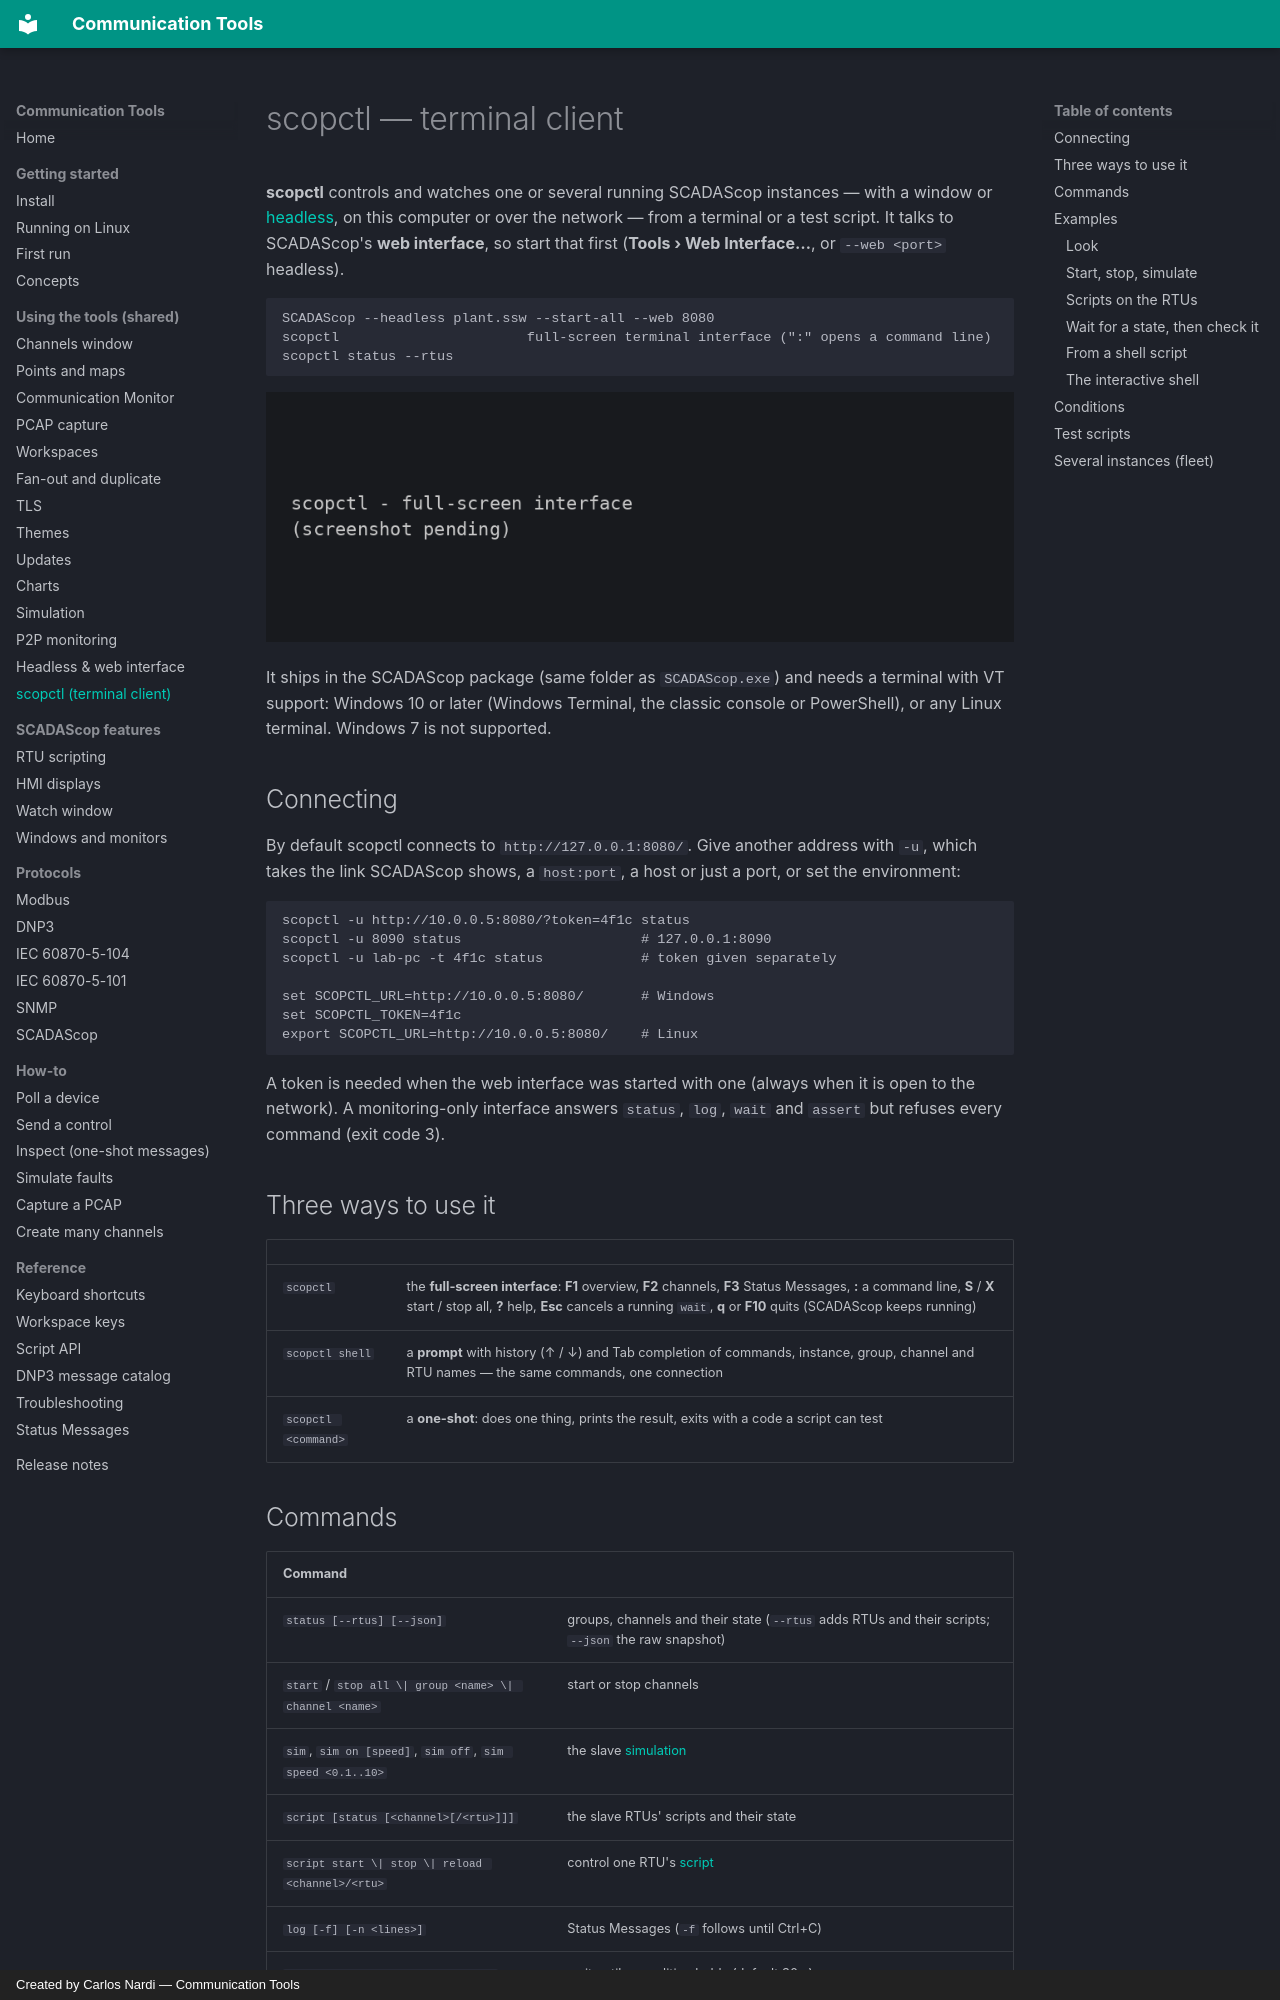

repository: CommunicationTools/docs · page: shared/scopctl/index.html · generator: mkdocs · copyright: Created by Carlos Nardi — Communication Tools

# scopctl — terminal client

**scopctl** controls and watches one or several running SCADAScop instances —
with a window or [headless](headless.md), on this computer or over the network —
from a terminal or a test script. It talks to SCADAScop's **web interface**, so
start that first (**Tools › Web Interface…**, or `--web <port>` headless).

```
SCADAScop --headless plant.ssw --start-all --web 8080
scopctl                       full-screen terminal interface (":" opens a command line)
scopctl status --rtus
```

![The full-screen interface: Overview page with the channel tiles and the rx / tx charts](../assets/screenshots/scopctl-tui.png)

It ships in the SCADAScop package (same folder as `SCADAScop.exe`) and needs a
terminal with VT support: Windows 10 or later (Windows Terminal, the classic
console or PowerShell), or any Linux terminal. Windows 7 is not supported.

## Connecting

By default scopctl connects to `http://127.0.0.1:8080/`. Give another address
with `-u`, which takes the link SCADAScop shows, a `host:port`, a host or just a
port, or set the environment:

```
scopctl -u http://10.0.0.5:8080/?token=4f1c status
scopctl -u 8090 status                      # 127.0.0.1:8090
scopctl -u lab-pc -t 4f1c status            # token given separately

set SCOPCTL_URL=http://10.0.0.5:8080/       # Windows
set SCOPCTL_TOKEN=4f1c
export SCOPCTL_URL=http://10.0.0.5:8080/    # Linux
```

A token is needed when the web interface was started with one (always when it
is open to the network). A monitoring-only interface answers `status`, `log`,
`wait` and `assert` but refuses every command (exit code 3).

## Three ways to use it

| | |
|---|---|
| `scopctl` | the **full-screen interface**: **F1** overview, **F2** channels, **F3** Status Messages, **:** a command line, **S** / **X** start / stop all, **?** help, **Esc** cancels a running `wait`, **q** or **F10** quits (SCADAScop keeps running) |
| `scopctl shell` | a **prompt** with history (↑ / ↓) and Tab completion of commands, instance, group, channel and RTU names — the same commands, one connection |
| `scopctl <command>` | a **one-shot**: does one thing, prints the result, exits with a code a script can test |
